Photos from the image-classification dataset "cadmnist" in the GitHub repository Shrek4/cad-dataset. Its 5 classes are: bearings, bolts, nuts, seals, washers.

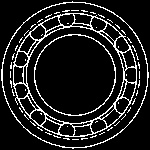
Label: bearings

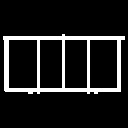
Label: nuts

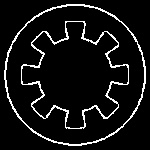
Label: washers

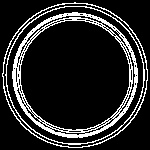
Label: seals

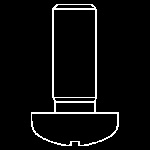
Label: bolts

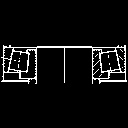
Label: bearings
